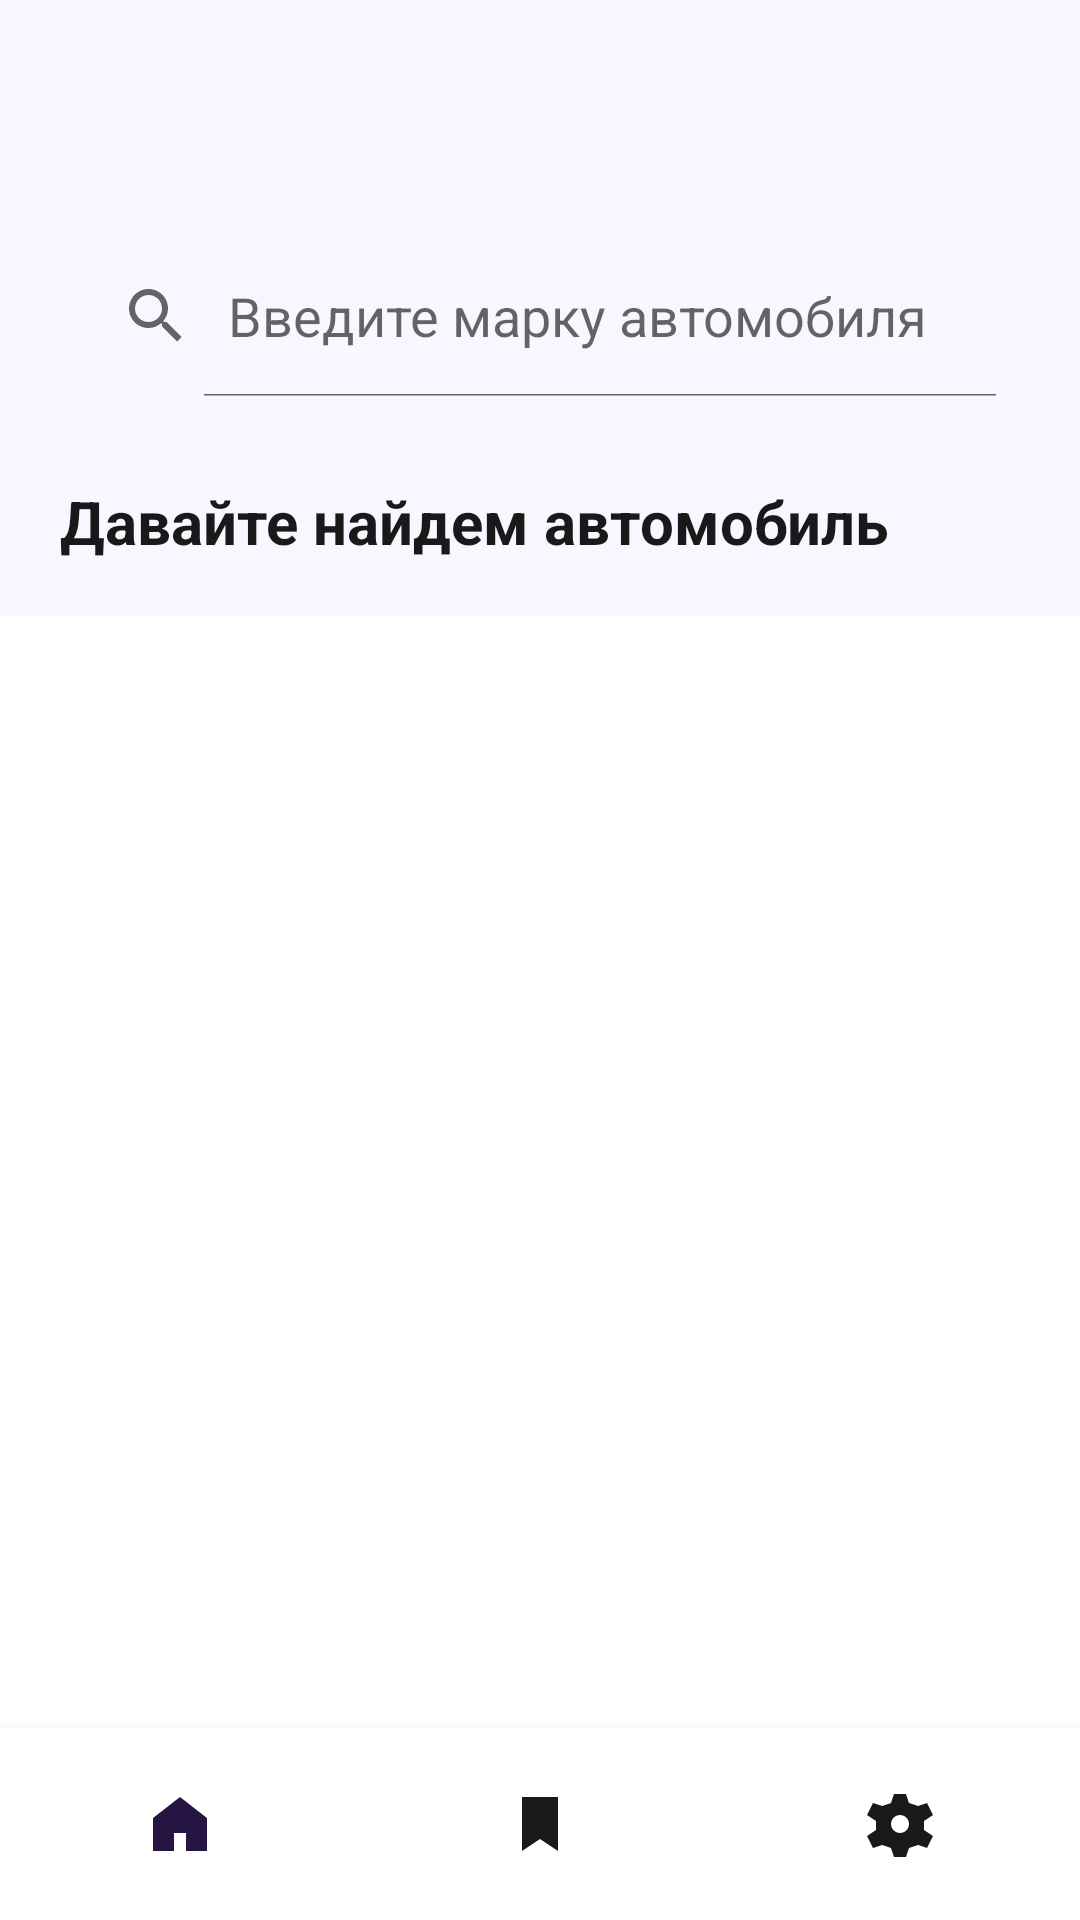

Layout XML and referenced resources for this Android screen:
<!-- AndroidManifest.xml: application theme Theme.DriveNext -->
<!-- res/layout/screen_catalog.xml -->
<?xml version="1.0" encoding="utf-8"?>
<LinearLayout xmlns:android="http://schemas.android.com/apk/res/android" xmlns:app="http://schemas.android.com/apk/res-auto"
    android:layout_width="match_parent" android:layout_height="match_parent" android:orientation="vertical">
    <LinearLayout android:id="@+id/catalogHeader" android:layout_width="match_parent" android:layout_height="wrap_content"
        android:orientation="vertical" android:background="@color/catalog_header"
        android:paddingStart="20dp" android:paddingEnd="20dp" android:paddingTop="20dp" android:paddingBottom="18dp">
        <TextView android:id="@+id/catalogBack" android:layout_width="48dp" android:layout_height="40dp"
            android:gravity="center_vertical" android:text="‹" android:textSize="32sp"
            android:textColor="@color/text" android:visibility="gone" android:contentDescription="Назад" />
        <TextView android:id="@+id/catalogTitle" android:layout_width="match_parent" android:layout_height="wrap_content"
            android:gravity="center" android:textColor="@color/text" android:textSize="21sp" android:textStyle="bold" />
        <SearchView android:id="@+id/carSearch" android:layout_width="match_parent" android:layout_height="54dp"
            android:layout_marginTop="30dp" android:background="@drawable/search_field_background"
            android:queryHint="Введите марку автомобиля" android:iconifiedByDefault="false" />
        <TextView android:id="@+id/homeLead" android:layout_width="match_parent" android:layout_height="wrap_content"
            android:layout_marginTop="28dp" android:text="Давайте найдем автомобиль"
            android:textColor="@color/text" android:textSize="20sp" android:textStyle="bold" />
    </LinearLayout>
    <ProgressBar android:id="@+id/catalogProgress" android:layout_width="wrap_content" android:layout_height="wrap_content"
        android:layout_gravity="center" android:visibility="gone" />
    <TextView android:id="@+id/catalogMessage" android:layout_width="match_parent" android:layout_height="wrap_content"
        android:padding="20dp" android:textColor="@color/error" android:visibility="gone" />
    <Button android:id="@+id/catalogRetry" android:layout_width="wrap_content" android:layout_height="wrap_content"
        android:layout_gravity="center" android:text="Повторить" android:visibility="gone" />
    <androidx.recyclerview.widget.RecyclerView android:id="@+id/carList" android:layout_width="match_parent"
        android:layout_height="0dp" android:layout_weight="1" android:clipToPadding="false"
        android:paddingTop="18dp" android:paddingBottom="12dp" />
    <ScrollView android:id="@+id/catalogScroll" android:layout_width="match_parent" android:layout_height="0dp"
        android:layout_weight="1" android:fillViewport="true" android:visibility="gone">
        <LinearLayout android:id="@+id/catalogContent" android:layout_width="match_parent"
            android:layout_height="wrap_content" android:orientation="vertical" android:padding="20dp" />
    </ScrollView>
    <com.google.android.material.bottomnavigation.BottomNavigationView android:id="@+id/catalogNavigation"
        android:layout_width="match_parent" android:layout_height="64dp" android:background="@color/white"
        app:itemIconTint="@color/navigation_tint" app:labelVisibilityMode="unlabeled" app:menu="@menu/main_navigation" />
</LinearLayout>
<!-- resources referenced by this layout -->
<resources>
  <color name="catalog_header">#FAF6FF</color>
  <color name="error">#B3261E</color>
  <color name="text">#191919</color>
  <color name="white">#FFFFFF</color>
  <style name="Theme.DriveNext" parent="Theme.MaterialComponents.Light.NoActionBar">
          <item name="android:colorAccent">@color/purple</item>
          <item name="android:statusBarColor">@color/white</item>
          <item name="android:navigationBarColor">@color/white</item>
          <item name="android:windowLightStatusBar">true</item>
          <item name="android:windowLightNavigationBar">true</item>
          <item name="android:windowActionModeOverlay">true</item>
          <item name="android:windowBackground">@color/white</item>
      </style>
  <color name="purple">#261543</color>
</resources>
